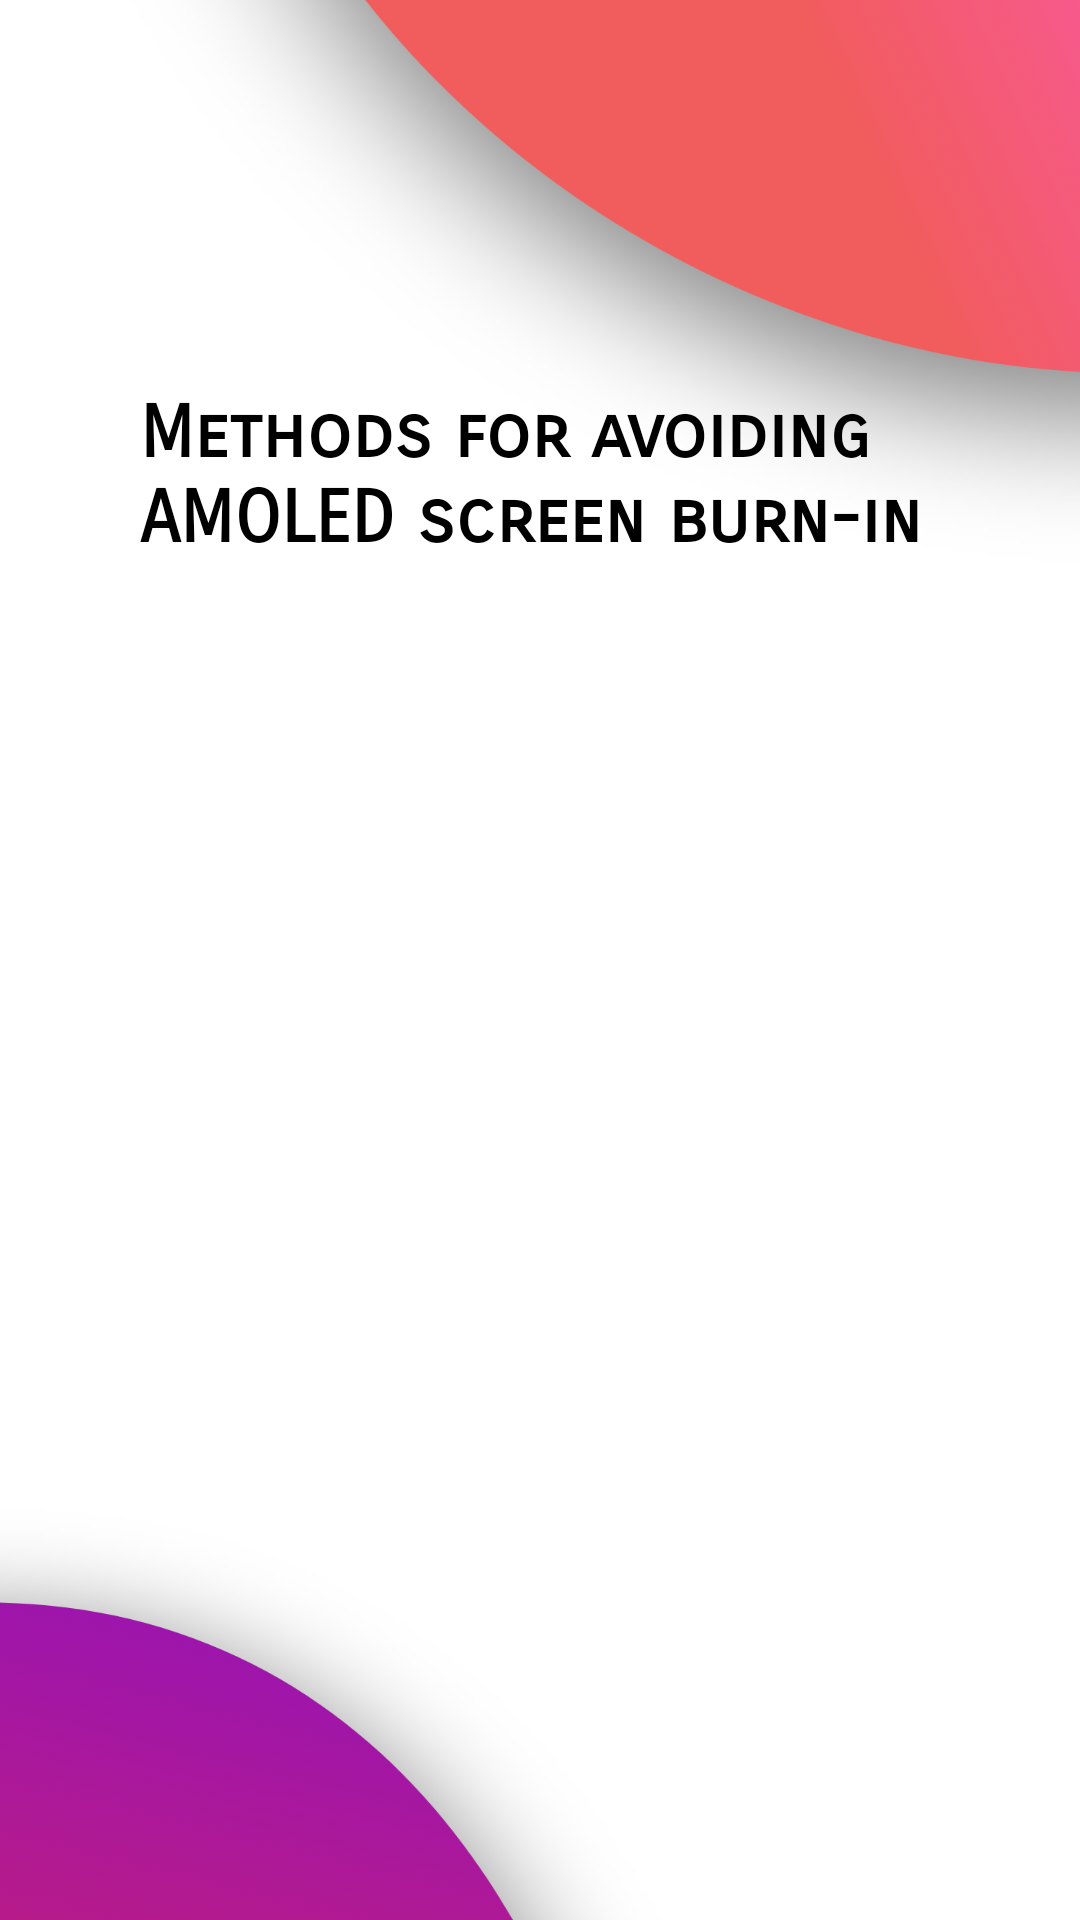

Here is an Android app screen rendered from its layout file. Give the layout XML and the strings, colors and styles it references.
<!-- AndroidManifest.xml: application theme Theme.BurnInAmoledTest -->
<!-- res/layout/activity_how_prevent.xml -->
<?xml version="1.0" encoding="utf-8"?>
<androidx.constraintlayout.widget.ConstraintLayout xmlns:android="http://schemas.android.com/apk/res/android"
    xmlns:app="http://schemas.android.com/apk/res-auto"
    xmlns:tools="http://schemas.android.com/tools"
    android:layout_width="match_parent"
    android:layout_height="match_parent"
    android:background="@drawable/background_activity_2"
    tools:context=".how_prevent">

    <TextView
        android:id="@+id/textView2"
        android:layout_width="266dp"
        android:layout_height="77dp"
        android:layout_marginTop="130dp"
        android:text="Methods for avoiding AMOLED screen burn-in"
        android:textColor="@android:color/black"
        android:textSize="24sp"
        android:textStyle="bold"
        app:fontFamily="sans-serif-smallcaps"
        app:layout_constraintEnd_toEndOf="parent"
        app:layout_constraintHorizontal_bias="0.497"
        app:layout_constraintStart_toStartOf="parent"
        app:layout_constraintTop_toTopOf="parent" />

    <ListView
        android:id="@+id/listView"
        android:layout_width="418dp"
        android:layout_height="0dp"
        android:layout_marginTop="200dp"
        android:cacheColorHint="@color/purple"
        android:divider="#666666"
        android:dividerHeight="0.1dp"
        app:layout_constraintBottom_toBottomOf="parent"
        app:layout_constraintEnd_toEndOf="parent"
        app:layout_constraintStart_toStartOf="parent"
        app:layout_constraintTop_toTopOf="parent" />


</androidx.constraintlayout.widget.ConstraintLayout>
<!-- resources referenced by this layout -->
<resources>
  <color name="purple">#800080</color>
  <!-- drawable background_activity_2: png bitmap (drawable-hdpi, 67782 bytes) -->
  <style name="Theme.BurnInAmoledTest" parent="Theme.AppCompat.DayNight.NoActionBar">
          
          <item name="colorPrimary">@color/purple_500</item>
          <item name="colorPrimaryVariant">@color/purple_700</item>
          <item name="colorOnPrimary">@color/white</item>
          
          <item name="colorSecondary">@color/teal_200</item>
          <item name="colorSecondaryVariant">@color/teal_700</item>
          <item name="colorOnSecondary">@color/black</item>
          
          <item name="android:statusBarColor" tools:targetApi="l">?attr/colorPrimaryVariant</item>
          
      </style>
  <color name="purple_500">#FF7373</color>
  <color name="purple_700">#FF7373</color>
  <color name="white">#FFFFFFFF</color>
  <color name="teal_200">#FF03DAC5</color>
  <color name="teal_700">#FF018786</color>
  <color name="black">#FF000000</color>
</resources>
